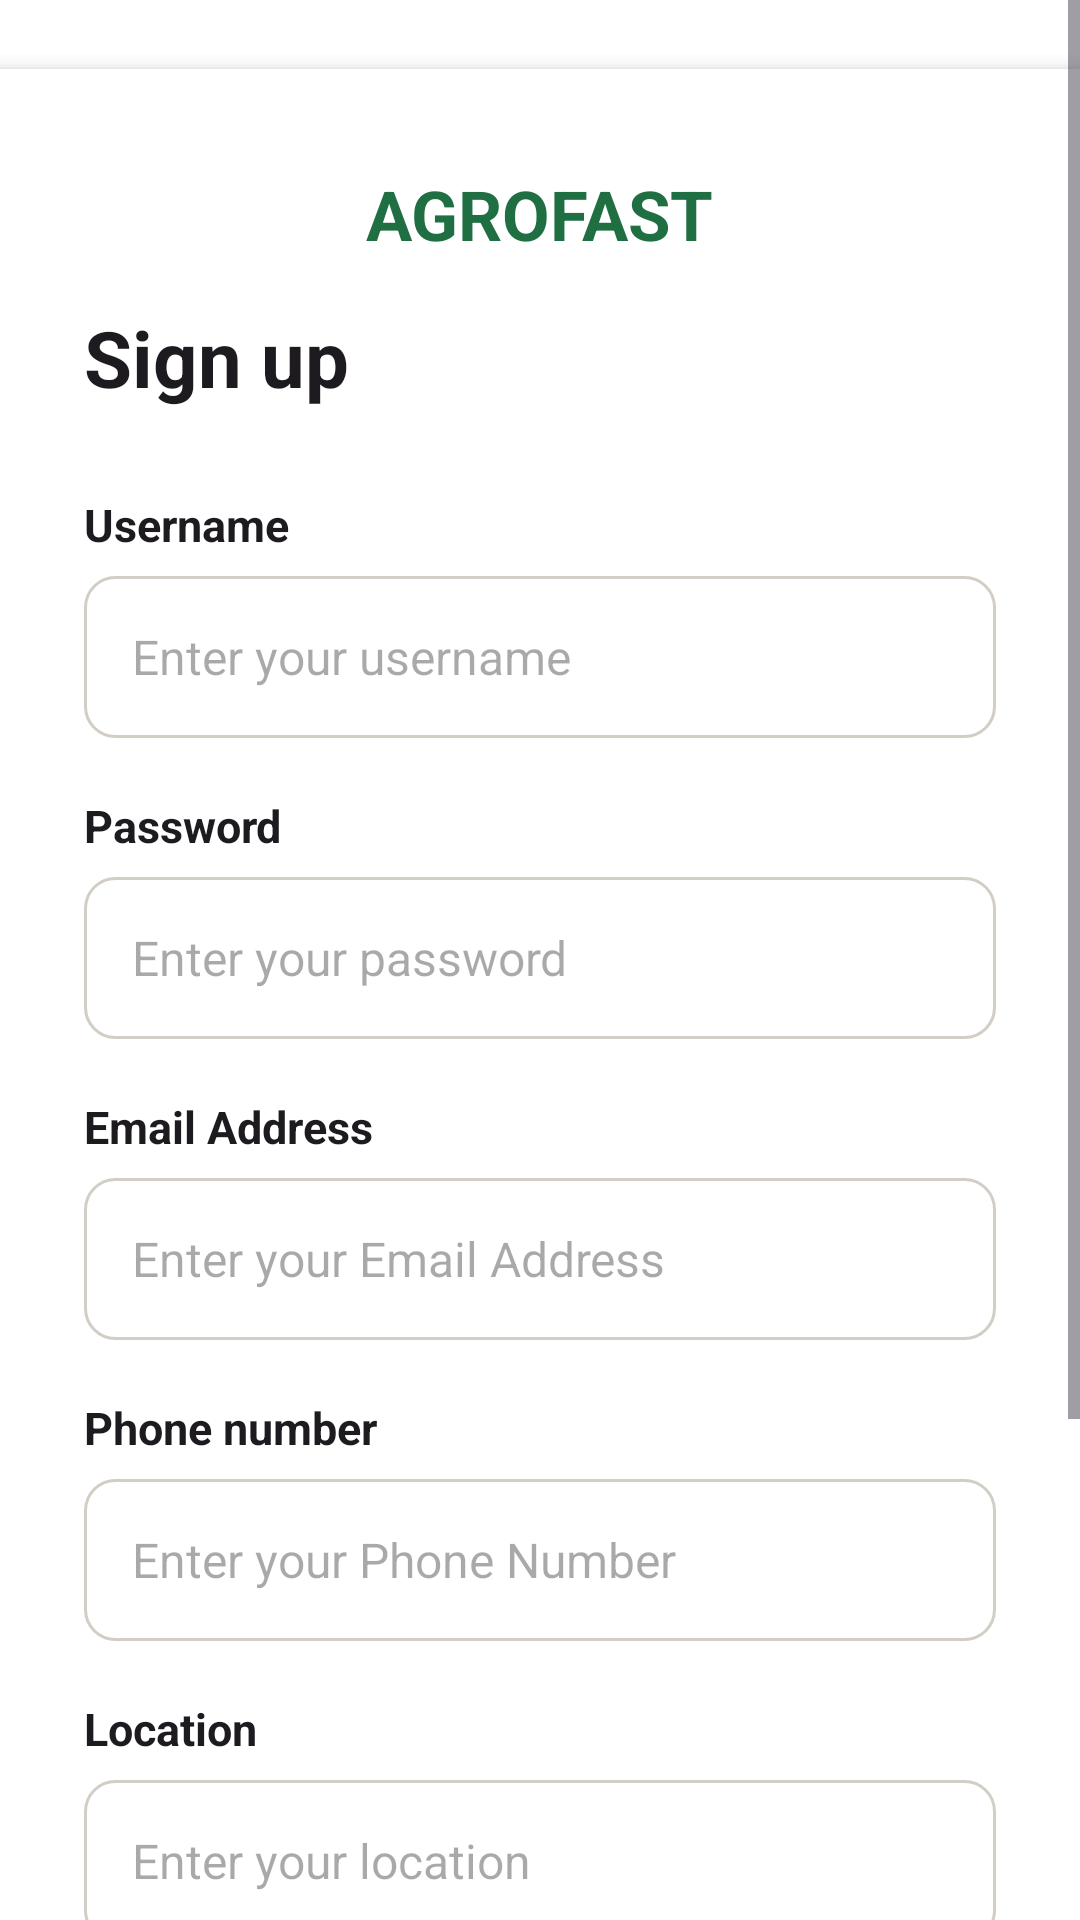

Reconstruct the res/layout file that produces this screen, plus the resources it refers to.
<!-- AndroidManifest.xml: application theme Theme.AgrofastSolutions -->
<!-- res/layout/activity_signup.xml -->
<?xml version="1.0" encoding="utf-8"?>
<ScrollView
    xmlns:android="http://schemas.android.com/apk/res/android"
    android:layout_width="match_parent"
    android:layout_height="match_parent"
    android:fillViewport="true">

    <LinearLayout
        android:id="@+id/signup_root"
        android:layout_width="match_parent"
        android:layout_height="match_parent"
        android:orientation="vertical"
        android:background="?android:attr/colorBackground">

        <LinearLayout
            android:layout_width="match_parent"
            android:layout_height="wrap_content"
            android:paddingTop="18dp"
            android:orientation="vertical">

            <LinearLayout
                android:layout_width="match_parent"
                android:layout_height="wrap_content"
                android:layout_marginTop="5dp"
                android:layout_marginBottom="15dp"
                android:orientation="vertical"
                android:padding="28dp"
                android:background="?attr/colorSurface"
                android:elevation="4dp">

                <TextView
                    android:layout_width="wrap_content"
                    android:layout_height="wrap_content"
                    android:layout_gravity="center_horizontal"
                    android:layout_marginTop="5dp"
                    android:text="AGROFAST"
                    android:textColor="?attr/colorPrimary"
                    android:textSize="23sp"
                    android:textStyle="bold"/>

                <TextView
                    android:layout_width="wrap_content"
                    android:layout_height="wrap_content"
                    android:layout_marginTop="15dp"
                    android:text="Sign up"
                    android:textColor="?android:attr/textColorPrimary"
                    android:textSize="26sp"
                    android:textStyle="bold"/>

                
                <TextView
                    android:layout_width="wrap_content"
                    android:layout_height="wrap_content"
                    android:layout_marginTop="28dp"
                    android:text="Username"
                    android:textColor="?android:attr/textColorPrimary"
                    android:textSize="15sp"
                    android:textStyle="bold"/>

                <EditText
                    android:id="@+id/edtUsername"
                    android:layout_width="match_parent"
                    android:layout_height="54dp"
                    android:layout_marginTop="7dp"
                    android:background="@drawable/input_background"
                    android:hint="Enter your username"
                    android:inputType="text"
                    android:paddingStart="16dp"
                    android:paddingEnd="16dp"
                    android:textColor="?android:attr/textColorPrimary"
                    android:textColorHint="?android:attr/textColorHint"
                    android:textSize="16sp"
                    android:singleLine="true"/>

                
                <TextView
                    android:layout_width="wrap_content"
                    android:layout_height="wrap_content"
                    android:layout_marginTop="19dp"
                    android:text="Password"
                    android:textColor="?android:attr/textColorPrimary"
                    android:textSize="15sp"
                    android:textStyle="bold"/>

                <EditText
                    android:id="@+id/edtPassword"
                    android:layout_width="match_parent"
                    android:layout_height="54dp"
                    android:layout_marginTop="7dp"
                    android:background="@drawable/input_background"
                    android:hint="Enter your password"
                    android:inputType="textPassword"
                    android:paddingStart="16dp"
                    android:paddingEnd="16dp"
                    android:textColor="?android:attr/textColorPrimary"
                    android:textColorHint="?android:attr/textColorHint"
                    android:textSize="16sp"
                    android:singleLine="true"/>

                
                <TextView
                    android:layout_width="wrap_content"
                    android:layout_height="wrap_content"
                    android:layout_marginTop="19dp"
                    android:text="Email Address"
                    android:textColor="?android:attr/textColorPrimary"
                    android:textSize="15sp"
                    android:textStyle="bold"/>

                <EditText
                    android:id="@+id/edtEmail"
                    android:layout_width="match_parent"
                    android:layout_height="54dp"
                    android:layout_marginTop="7dp"
                    android:background="@drawable/input_background"
                    android:hint="Enter your Email Address"
                    android:inputType="textEmailAddress"
                    android:paddingStart="16dp"
                    android:paddingEnd="16dp"
                    android:textColor="?android:attr/textColorPrimary"
                    android:textColorHint="?android:attr/textColorHint"
                    android:textSize="16sp"
                    android:singleLine="true"/>

                
                <TextView
                    android:layout_width="wrap_content"
                    android:layout_height="wrap_content"
                    android:layout_marginTop="19dp"
                    android:text="Phone number"
                    android:textColor="?android:attr/textColorPrimary"
                    android:textSize="15sp"
                    android:textStyle="bold"/>

                <EditText
                    android:id="@+id/edtphone"
                    android:layout_width="match_parent"
                    android:layout_height="54dp"
                    android:layout_marginTop="7dp"
                    android:background="@drawable/input_background"
                    android:hint="Enter your Phone Number"
                    android:inputType="number"
                    android:paddingStart="16dp"
                    android:paddingEnd="16dp"
                    android:textColor="?android:attr/textColorPrimary"
                    android:textColorHint="?android:attr/textColorHint"
                    android:textSize="16sp"
                    android:singleLine="true"/>

                
                <TextView
                    android:layout_width="wrap_content"
                    android:layout_height="wrap_content"
                    android:layout_marginTop="19dp"
                    android:text="Location"
                    android:textColor="?android:attr/textColorPrimary"
                    android:textSize="15sp"
                    android:textStyle="bold"/>

                <EditText
                    android:id="@+id/edtLocation"
                    android:layout_width="match_parent"
                    android:layout_height="54dp"
                    android:layout_marginTop="7dp"
                    android:background="@drawable/input_background"
                    android:hint="Enter your location"
                    android:inputType="text"
                    android:paddingStart="16dp"
                    android:paddingEnd="16dp"
                    android:textColor="?android:attr/textColorPrimary"
                    android:textColorHint="?android:attr/textColorHint"
                    android:textSize="16sp"
                    android:singleLine="true"/>

                <TextView
                    android:id="@+id/btnLogin"
                    android:layout_width="match_parent"
                    android:layout_height="54dp"
                    android:layout_marginTop="24dp"
                    android:gravity="center"
                    android:text="Sign Up"
                    android:textColor="?attr/colorOnPrimary"
                    android:textSize="18sp"
                    android:textStyle="bold"
                    android:clickable="true"
                    android:focusable="true"
                    android:background="@drawable/login_button"/>

                <LinearLayout
                    android:layout_width="match_parent"
                    android:layout_height="wrap_content"
                    android:layout_marginTop="25dp"
                    android:gravity="center_vertical"
                    android:orientation="horizontal">

                    <View
                        android:layout_width="0dp"
                        android:layout_height="1dp"
                        android:layout_weight="1"
                        android:background="?android:attr/textColorSecondary"
                        android:alpha="0.3"/>

                    <TextView
                        android:layout_width="wrap_content"
                        android:layout_height="wrap_content"
                        android:layout_marginStart="10dp"
                        android:layout_marginEnd="10dp"
                        android:text="OR"
                        android:textColor="?android:attr/textColorSecondary"
                        android:textSize="12sp"/>

                    <View
                        android:layout_width="0dp"
                        android:layout_height="1dp"
                        android:layout_weight="1"
                        android:background="?android:attr/textColorSecondary"
                        android:alpha="0.3"/>
                </LinearLayout>

                <TextView
                    android:id="@+id/txtSignup"
                    android:layout_width="wrap_content"
                    android:layout_height="wrap_content"
                    android:layout_gravity="center_horizontal"
                    android:layout_marginTop="20dp"
                    android:text="Already have an account? Log in"
                    android:textColor="?attr/colorPrimary"
                    android:textSize="15sp"
                    android:padding="8dp"
                    android:clickable="true"
                    android:focusable="true"/>

            </LinearLayout>
        </LinearLayout>
    </LinearLayout>
</ScrollView>
<!-- resources referenced by this layout -->
<resources>
  <!-- drawable input_background (drawable) -->
  <?xml version="1.0" encoding="utf-8"?>
  <shape xmlns:android="http://schemas.android.com/apk/res/android"
      android:shape="rectangle">
      <solid android:color="#FFFFFF"/>
      <corners android:radius="10dp"/>
      <stroke
          android:width="1dp"
          android:color="#D2CEC5"/>
  </shape>
  <!-- drawable login_button (drawable) -->
  <?xml version="1.0" encoding="utf-8"?>
  <shape xmlns:android="http://schemas.android.com/apk/res/android"
      android:shape="rectangle">
      <solid android:color="#5B9E1C"/>
      <corners android:radius="10dp"/>
  </shape>
  <style name="Theme.AgrofastSolutions" parent="Base.Theme.AgrofastSolutions" />
  <style name="Base.Theme.AgrofastSolutions" parent="Theme.Material3.DayNight.NoActionBar">
  
          
          <item name="android:colorBackground">@color/agrofast_white</item>
          <item name="colorSurface">@color/agrofast_white</item>
          <item name="colorOnBackground">@color/agrofast_black</item>
          <item name="colorOnSurface">@color/agrofast_black</item>
  
          
          <item name="colorPrimary">@color/agrofast_green</item>
          <item name="colorOnPrimary">@color/agrofast_white</item>
          <item name="colorPrimaryContainer">@color/agrofast_green</item>
          <item name="colorOnPrimaryContainer">@color/agrofast_white</item>
          <item name="colorPrimaryVariant">@color/agrofast_green</item>
  
          <item name="colorSecondary">@color/agrofast_dark_green</item>
          <item name="colorOnSecondary">@color/agrofast_white</item>
  
          
          <item name="android:statusBarColor">@color/agrofast_dark_green</item>
          <item name="android:windowLightStatusBar">false</item>
  
          
          <item name="CardBackgroundColor">@color/agrofast_green</item>
          <item name="CardStrokeColor">@color/agrofast_green</item>
      </style>
  <color name="agrofast_white">#FFFFFF</color>
  <color name="agrofast_black">#000000</color>
  <color name="agrofast_green">#1F6F43</color>
  <color name="agrofast_dark_green">#1B4D3E</color>
</resources>
